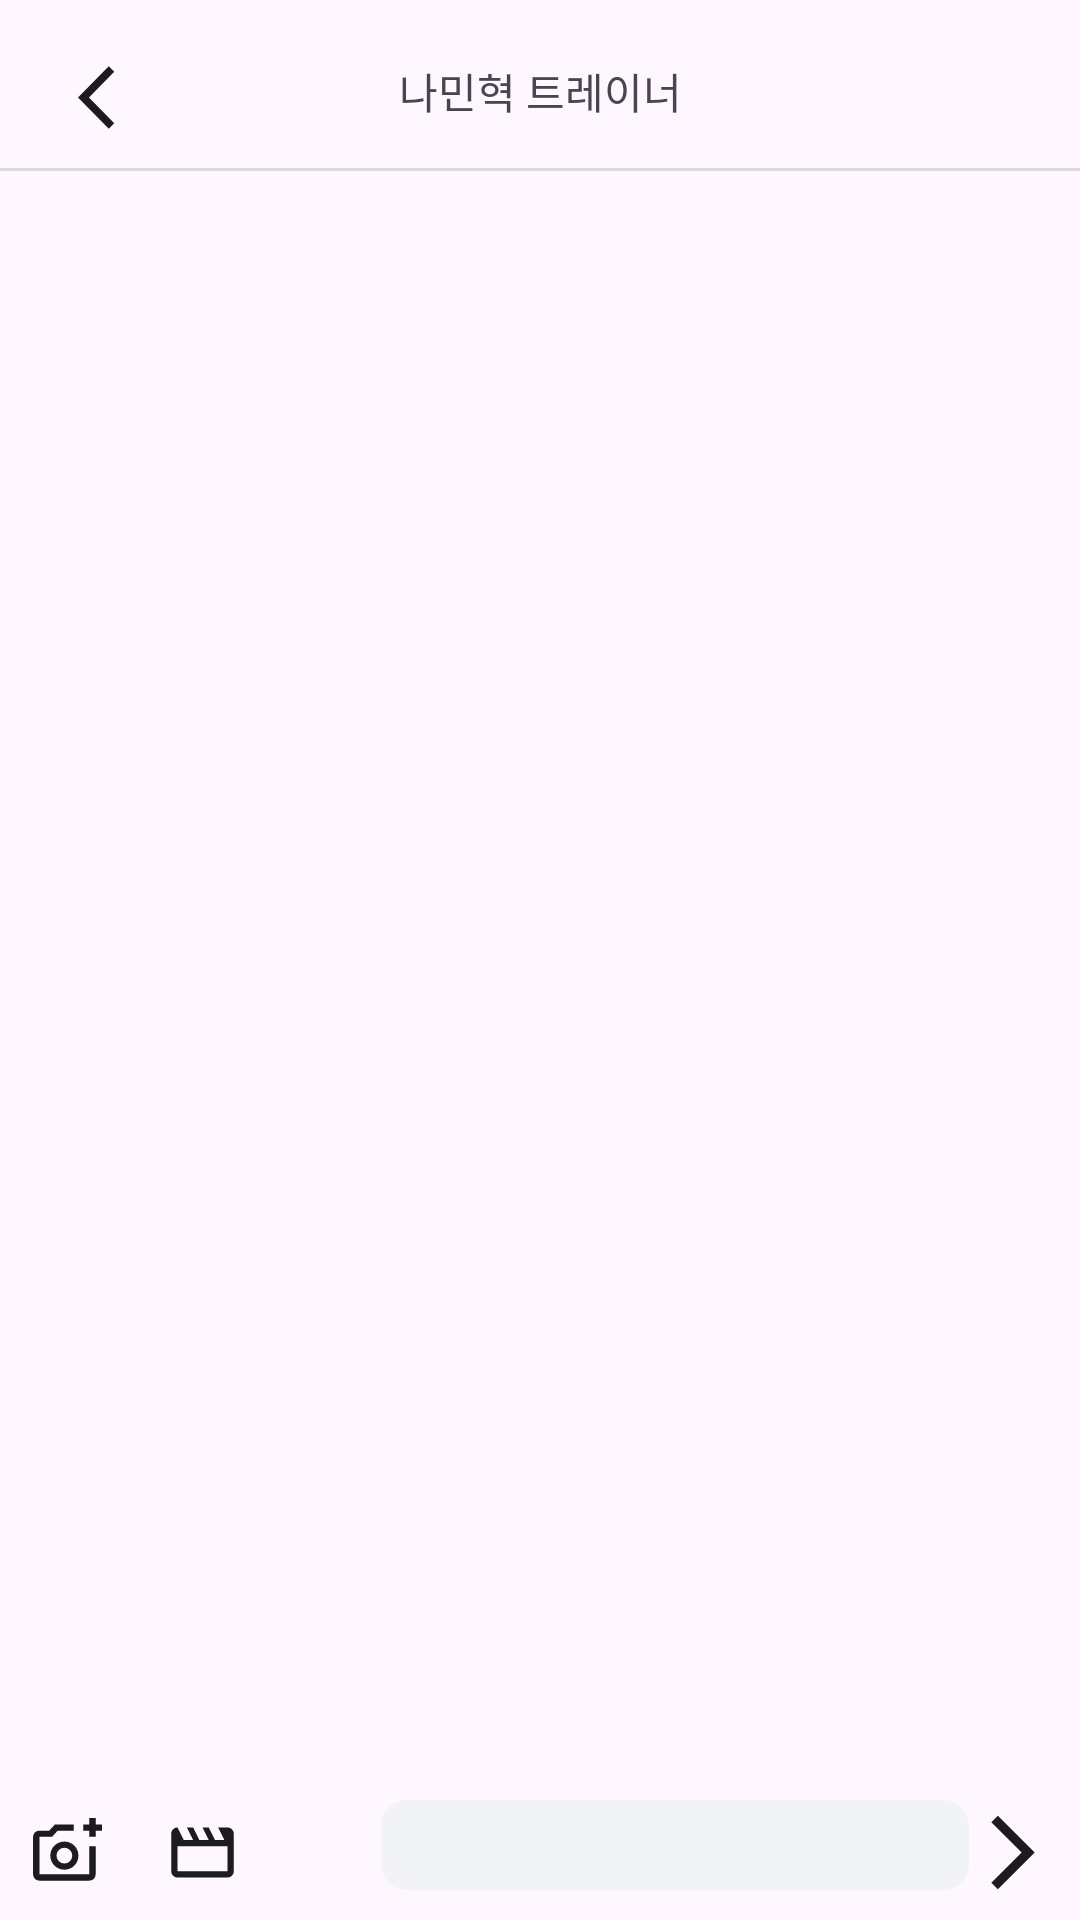

Write the Android layout XML for this screen, with the resource values it uses.
<!-- AndroidManifest.xml: application theme Theme.ZipPt -->
<!-- res/layout/fragment_question.xml -->
<?xml version="1.0" encoding="utf-8"?>
<androidx.constraintlayout.widget.ConstraintLayout xmlns:android="http://schemas.android.com/apk/res/android"
    xmlns:app="http://schemas.android.com/apk/res-auto"
    xmlns:tools="http://schemas.android.com/tools"
    android:layout_width="match_parent"
    android:layout_height="match_parent"
    tools:context=".ui.main.chat.QuestionFragment">

    <ImageView
        android:id="@+id/question_backbtn"
        android:layout_width="25dp"
        android:layout_height="25dp"
        android:src="@drawable/question_backbtn"
        app:layout_constraintStart_toStartOf="parent"
        app:layout_constraintTop_toTopOf="parent"
        android:layout_marginLeft="20dp"
        android:layout_marginTop="20dp"/>

    <TextView
        android:id="@+id/question_trainner_tv"
        android:layout_width="wrap_content"
        android:layout_height="wrap_content"
        android:text="나민혁 트레이너"
        app:layout_constraintTop_toTopOf="parent"
        app:layout_constraintStart_toStartOf="parent"
        app:layout_constraintEnd_toEndOf="parent"
        android:layout_marginTop="20dp" />

    <ImageView
        android:layout_width="match_parent"
        android:layout_height="3dp"
        android:src="@drawable/question_line"
        app:layout_constraintTop_toBottomOf="@id/question_backbtn"
        android:layout_marginTop="10dp"
        app:layout_constraintStart_toStartOf="parent" />

    <ImageView
        android:id="@+id/question_camarabtn"
        android:layout_width="25dp"
        android:layout_height="25dp"
        android:src="@drawable/question_camarabtn"
        app:layout_constraintBottom_toBottomOf="parent"
        app:layout_constraintStart_toStartOf="parent"
        android:layout_marginBottom="10dp"
        android:layout_marginStart="10dp" />

    <ImageView
        android:id="@+id/question_moviebtn"
        android:layout_width="25dp"
        android:layout_height="25dp"
        android:src="@drawable/question_moviebtn"
        app:layout_constraintStart_toEndOf="@id/question_camarabtn"
        app:layout_constraintTop_toTopOf="@id/question_camarabtn"
        android:layout_marginLeft="20dp" />

    <ImageView
        android:id="@+id/question_inputbox"
        android:layout_width="250dp"
        android:layout_height="30dp"
        android:src="@drawable/question_inputbox"
        app:layout_constraintStart_toEndOf="@id/question_moviebtn"
        app:layout_constraintBottom_toBottomOf="parent"
        android:layout_marginBottom="10dp"
        android:layout_marginLeft="20dp"/>

    <EditText
        android:id="@+id/question_inputet"
        android:layout_width="250dp"
        android:layout_height="30dp"
        android:background="@null"
        app:layout_constraintTop_toTopOf="@id/question_inputbox"
        app:layout_constraintBottom_toBottomOf="@id/question_inputbox"
        app:layout_constraintStart_toStartOf="@id/question_inputbox" />

    <ImageView
        android:id="@+id/question_nextbtn"
        android:layout_width="25dp"
        android:layout_height="25dp"
        android:src="@drawable/question_nextbtn"
        app:layout_constraintEnd_toEndOf="parent"
        app:layout_constraintBottom_toBottomOf="parent"
        android:layout_marginBottom="10dp"
        android:layout_marginRight="10dp" />







</androidx.constraintlayout.widget.ConstraintLayout>
<!-- resources referenced by this layout -->
<resources>
  <!-- drawable question_backbtn (drawable) -->
  <vector xmlns:android="http://schemas.android.com/apk/res/android"
      android:width="28dp"
      android:height="53dp"
      android:viewportWidth="28"
      android:viewportHeight="53">
    <group>
      <clip-path
          android:pathData="M0,0h28v53h-28z"/>
      <path
          android:pathData="M22.083,48.583L0,26.5L22.083,4.417L26.003,8.336L7.84,26.5L26.003,44.663L22.083,48.583Z"
          android:fillColor="#1C1B1F"/>
    </group>
  </vector>
  <!-- drawable question_inputbox (drawable) -->
  <vector xmlns:android="http://schemas.android.com/apk/res/android"
      android:width="711dp"
      android:height="109dp"
      android:viewportWidth="711"
      android:viewportHeight="109">
    <path
        android:pathData="M30,0L681,0A30,30 0,0 1,711 30L711,79A30,30 0,0 1,681 109L30,109A30,30 0,0 1,0 79L0,30A30,30 0,0 1,30 0z"
        android:fillColor="#F2F3F7"/>
  </vector>
  <!-- drawable question_line (drawable) -->
  <vector xmlns:android="http://schemas.android.com/apk/res/android"
      android:width="1080dp"
      android:height="3dp"
      android:viewportWidth="1080"
      android:viewportHeight="3">
    <path
        android:pathData="M0,1.5L1080,1.5"
        android:strokeWidth="3"
        android:fillColor="#00000000"
        android:strokeColor="#D9D9D9"/>
  </vector>
  <!-- drawable question_moviebtn (drawable) -->
  <vector xmlns:android="http://schemas.android.com/apk/res/android"
      android:width="53dp"
      android:height="53dp"
      android:viewportWidth="53"
      android:viewportHeight="53">
    <group>
      <clip-path
          android:pathData="M0,0h53v53h-53z"/>
      <path
          android:pathData="M8.833,8.833L13.25,17.667H19.875L15.458,8.833H19.875L24.292,17.667H30.917L26.5,8.833H30.917L35.333,17.667H41.958L37.542,8.833H44.167C45.381,8.833 46.421,9.266 47.286,10.131C48.151,10.996 48.583,12.036 48.583,13.25V39.75C48.583,40.965 48.151,42.005 47.286,42.869C46.421,43.734 45.381,44.167 44.167,44.167H8.833C7.619,44.167 6.579,43.734 5.714,42.869C4.849,42.005 4.417,40.965 4.417,39.75V13.25C4.417,12.036 4.849,10.996 5.714,10.131C6.579,9.266 7.619,8.833 8.833,8.833ZM8.833,22.083V39.75H44.167V22.083H8.833Z"
          android:fillColor="#1C1B1F"/>
    </group>
  </vector>
  <!-- drawable question_nextbtn (drawable) -->
  <vector xmlns:android="http://schemas.android.com/apk/res/android"
      android:width="27dp"
      android:height="45dp"
      android:viewportWidth="27"
      android:viewportHeight="45">
    <path
        android:pathData="M4.722,44.583L0.802,40.663L18.966,22.5L0.802,4.336L4.722,0.417L26.805,22.5L4.722,44.583Z"
        android:fillColor="#1C1B1F"/>
  </vector>
  <style name="Theme.ZipPt" parent="Base.Theme.ZipPt" />
  <style name="Base.Theme.ZipPt" parent="Theme.Material3.DayNight.NoActionBar">
          
          
      </style>
</resources>
